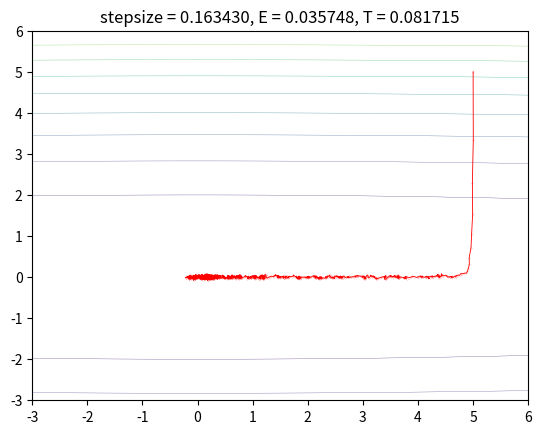

Write Python code to recreate this figure.
# -*- coding: utf-8 -*-
"""
Created on Mon Sep  20 19:29:31 2021

[redacted]
"""


import numpy as np
import matplotlib.pyplot as plt
from numpy import random
import math

#define function and gradient

mu=0.02
L=2
condition_num=mu/L
sigma = 0.1

def f(x,y):
    
    return 0.5*(mu*x**2+L*y**2)

def gradient(x,y):
    
    rand=random.normal(loc=0,scale=sigma,size=(1,2))
    return [mu*x+rand[0][0],L*y+rand[0][1]]

#parameter
epsilon = 0.00001
iter = 5*math.ceil((-(1+3*condition_num)/(4*condition_num))*math.log(epsilon)) #iter = 5 times the minmum iteration step as derived from question3
initial = [5,5]
x = [0,0]
stepsize = ((2*1+2*condition_num)/(L*(1+3*condition_num)))/6
num_round = 100
dis = 0


#gradient descent iteration
for rd in range(num_round):
    x[0] = initial[0]
    x[1] = initial[1]
    trajx = []
    trajy = []
    trajx.append(x[0])
    trajy.append(x[1])

    for i in range(iter):
        
        x[0] = x[0] - stepsize*gradient(x[0],x[1])[0]
        x[1] = x[1] - stepsize*gradient(x[0],x[1])[1]
        trajx.append(x[0])
        trajy.append(x[1])
    dis = dis + trajx[iter]**2+trajy[iter]**2

print(dis/num_round,stepsize*sigma**2/mu,stepsize)

        
#plot

x=np.linspace(-3,6,1000)
y=np.linspace(-3,6,1000)
X,Y = np.meshgrid(x,y)
z=f(X,Y)
#plt.contour(x,y,z,10)
plt.contour(x,y,z,10,linewidths = 0.2)
#plt.contourf(h, levels=[10, 30, 50],colors=['#808080', '#A0A0A0', '#C0C0C0'], extend='both')
plt.plot(trajx,trajy,color='r',marker= '.',markersize = 0.2,linewidth = 0.6)
plt.title("stepsize = %f, E = %f, T = %f" %(stepsize, dis/num_round, stepsize*sigma**2/mu))  #figure 2
#plt.title("sigma = %f, E = %f, T = %f" %(sigma, dis/num_round, stepsize*sigma**2/mu))  #figure 1
#plt.scatter(trajx,trajy,color='b')
#plt.grid(True)
#plt.tight_layout()
plt.show()







